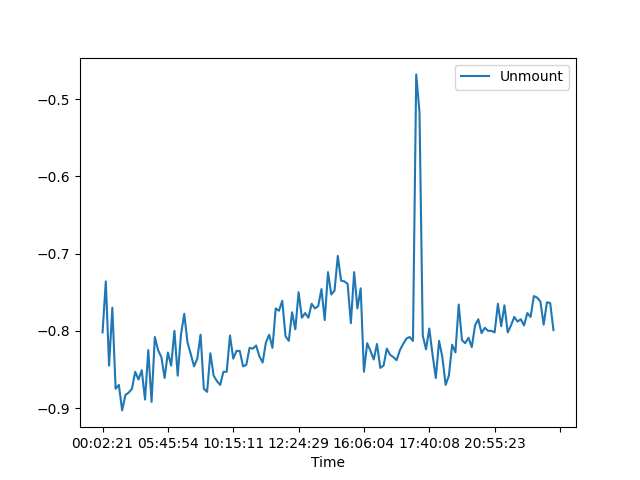

The data file committed next to this chart (first rows):
, Date, Time, Unmount
0, 07/08/21, 00:02:21, -0.802
1, 07/08/21, 00:19:25, -0.736
2, 07/08/21, 00:54:13, -0.845
3, 07/08/21, 01:27:41, -0.77
4, 07/08/21, 05:04:49, -0.875
5, 07/08/21, 05:07:03, -0.87
6, 07/08/21, 05:10:47, -0.903
7, 07/08/21, 05:12:43, -0.883
8, 07/08/21, 05:14:26, -0.88
9, 07/08/21, 05:17:16, -0.875
10, 07/08/21, 05:19:26, -0.853
11, 07/08/21, 05:21:04, -0.863
12, 07/08/21, 05:23:27, -0.851
13, 07/08/21, 05:24:34, -0.889
14, 07/08/21, 05:29:48, -0.825
15, 07/08/21, 05:33:03, -0.892
16, 07/08/21, 05:36:12, -0.808
17, 07/08/21, 05:38:10, -0.825
18, 07/08/21, 05:41:40, -0.834
19, 07/08/21, 05:43:25, -0.861
20, 07/08/21, 05:45:54, -0.828
21, 07/08/21, 05:49:48, -0.845
22, 07/08/21, 05:51:36, -0.8
23, 07/08/21, 05:55:02, -0.858
24, 07/08/21, 06:09:45, -0.805
25, 07/08/21, 06:12:10, -0.778
26, 07/08/21, 06:14:03, -0.815
27, 07/08/21, 06:16:22, -0.83
28, 07/08/21, 06:20:52, -0.846
29, 07/08/21, 06:23:25, -0.836
30, 07/08/21, 09:14:34, -0.805
31, 07/08/21, 09:21:32, -0.875
32, 07/08/21, 09:22:53, -0.879
33, 07/08/21, 09:31:58, -0.829
34, 07/08/21, 09:40:42, -0.858
35, 07/08/21, 09:41:44, -0.865
36, 07/08/21, 09:49:21, -0.87
37, 07/08/21, 09:52:15, -0.853
38, 07/08/21, 09:53:00, -0.853
39, 07/08/21, 10:06:38, -0.806
40, 07/08/21, 10:15:11, -0.836
41, 07/08/21, 10:18:01, -0.826
42, 07/08/21, 10:27:26, -0.826
43, 07/08/21, 10:37:09, -0.846
44, 07/08/21, 10:37:57, -0.844
45, 07/08/21, 10:46:18, -0.822
46, 07/08/21, 10:49:11, -0.823
47, 07/08/21, 10:56:29, -0.819
48, 07/08/21, 11:03:59, -0.833
49, 07/08/21, 11:04:55, -0.841
50, 07/08/21, 11:11:33, -0.815
51, 07/08/21, 11:20:00, -0.805
52, 07/08/21, 11:21:00, -0.822
53, 07/08/21, 11:27:59, -0.771
54, 07/08/21, 11:36:40, -0.774
55, 07/08/21, 11:44:13, -0.761
56, 07/08/21, 11:52:40, -0.807
57, 07/08/21, 11:55:51, -0.813
58, 07/08/21, 12:03:42, -0.776
59, 07/08/21, 12:04:35, -0.798
... 79 more rows
